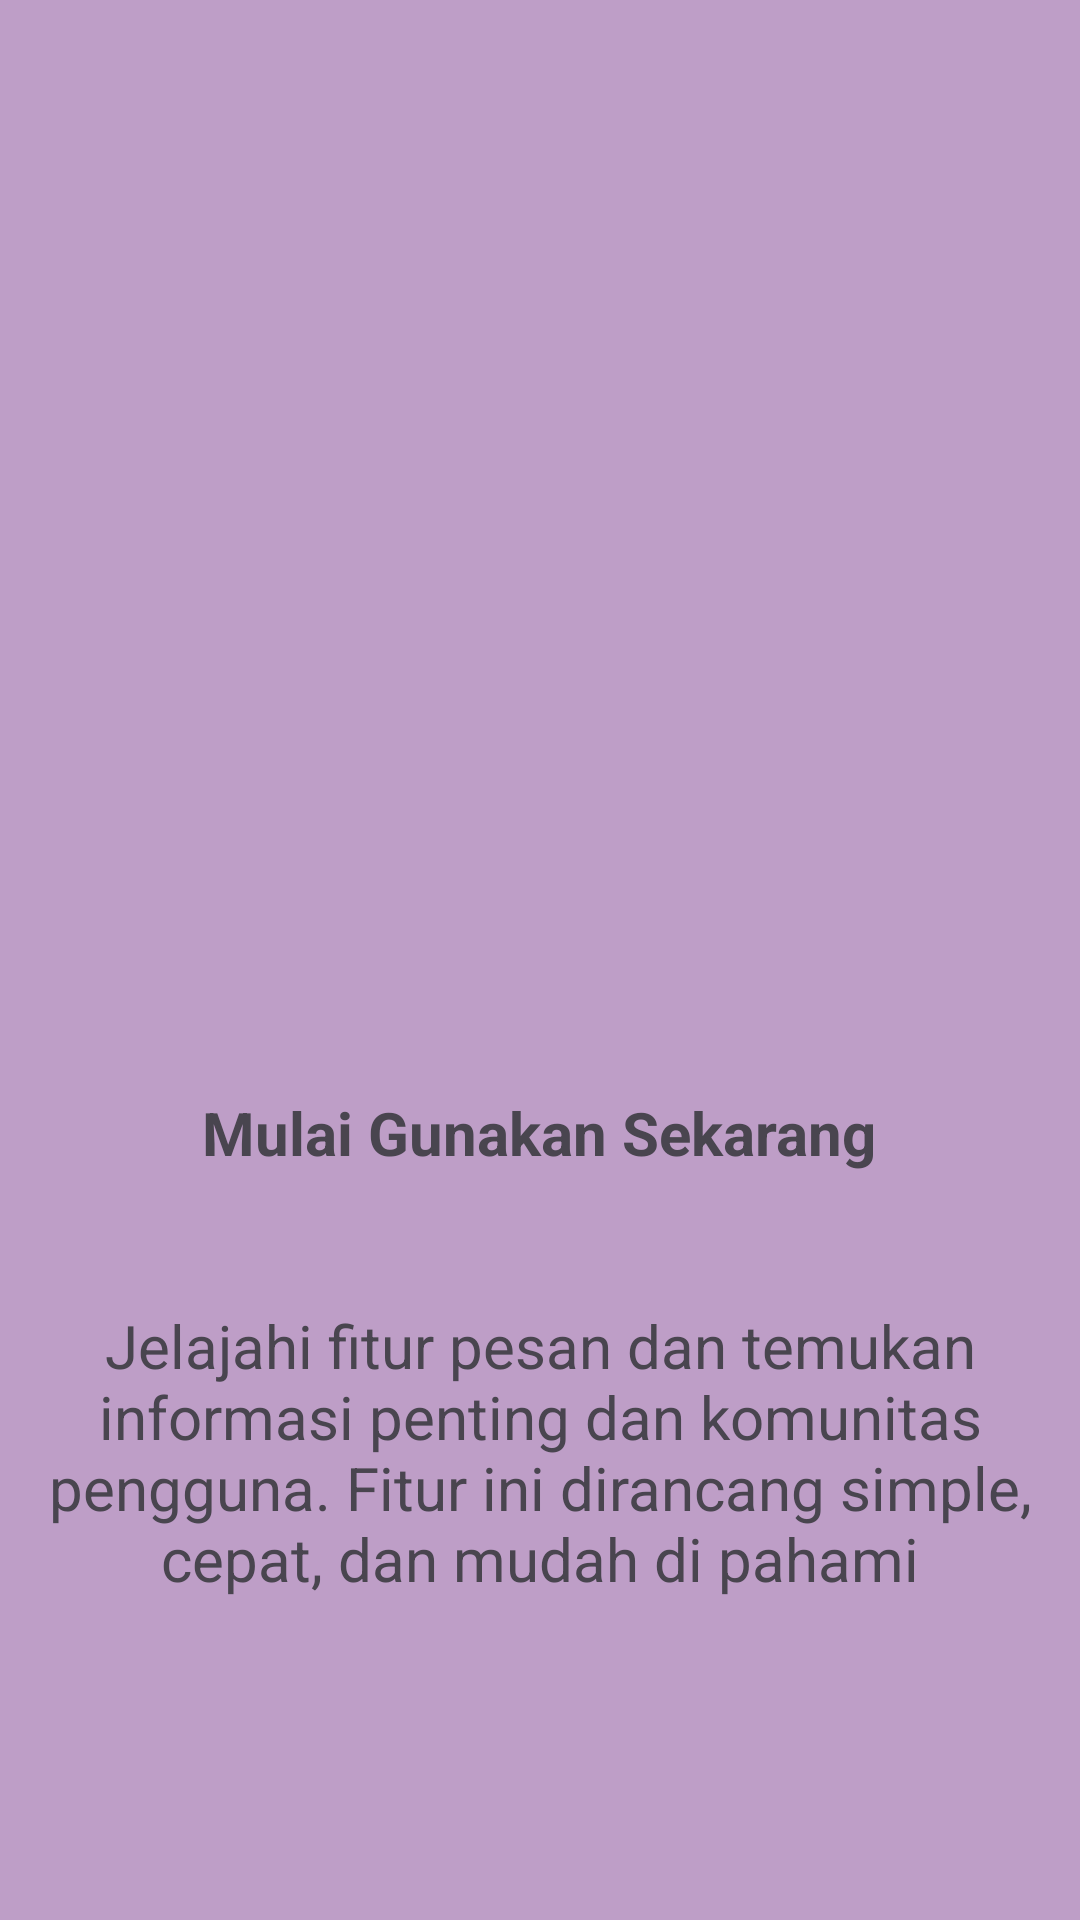

Reconstruct the res/layout file that produces this screen, plus the resources it refers to.
<!-- AndroidManifest.xml: application theme Theme.Aisyah_3TIC -->
<!-- res/layout/fragment_tutorial3.xml -->
<?xml version="1.0" encoding="utf-8"?>
<androidx.constraintlayout.widget.ConstraintLayout xmlns:android="http://schemas.android.com/apk/res/android"
    xmlns:app="http://schemas.android.com/apk/res-auto"
    xmlns:tools="http://schemas.android.com/tools"
    android:layout_width="match_parent"
    android:layout_height="match_parent"
    android:background="#BE9EC7"
    tools:context=".Message.Tutorial3Fragment">

    <ImageView
        android:id="@+id/imageView"
        android:layout_width="140dp"
        android:layout_height="140dp"
        android:layout_marginTop="176dp"
        android:src="@drawable/woman"
        app:layout_constraintEnd_toEndOf="parent"
        app:layout_constraintHorizontal_bias="0.498"
        app:layout_constraintStart_toStartOf="parent"
        app:layout_constraintTop_toTopOf="parent" />

    <TextView
        android:id="@+id/textView2"
        android:layout_width="wrap_content"
        android:layout_height="wrap_content"
        android:layout_marginTop="48dp"
        android:text="Mulai Gunakan Sekarang"
        android:textSize="20sp"
        android:textStyle="bold"
        app:layout_constraintEnd_toEndOf="parent"
        app:layout_constraintHorizontal_bias="0.498"
        app:layout_constraintStart_toStartOf="parent"
        app:layout_constraintTop_toBottomOf="@+id/imageView" />

    <TextView
        android:id="@+id/textView3"
        android:layout_width="wrap_content"
        android:layout_height="wrap_content"
        android:layout_marginTop="44dp"
        android:text="Jelajahi fitur pesan dan temukan informasi penting dan komunitas pengguna. Fitur ini dirancang simple, cepat, dan mudah di pahami"
        android:textSize="20sp"
        android:gravity="center"
        app:layout_constraintEnd_toEndOf="parent"
        app:layout_constraintHorizontal_bias="0.498"
        app:layout_constraintStart_toStartOf="parent"
        app:layout_constraintTop_toBottomOf="@+id/textView2" />

</androidx.constraintlayout.widget.ConstraintLayout>
<!-- resources referenced by this layout -->
<resources>
  <style name="Theme.Aisyah_3TIC" parent="Base.Theme.Aisyah_3TIC" />
  <style name="Base.Theme.Aisyah_3TIC" parent="Theme.Material3.DayNight.NoActionBar">
          
          
      </style>
</resources>
